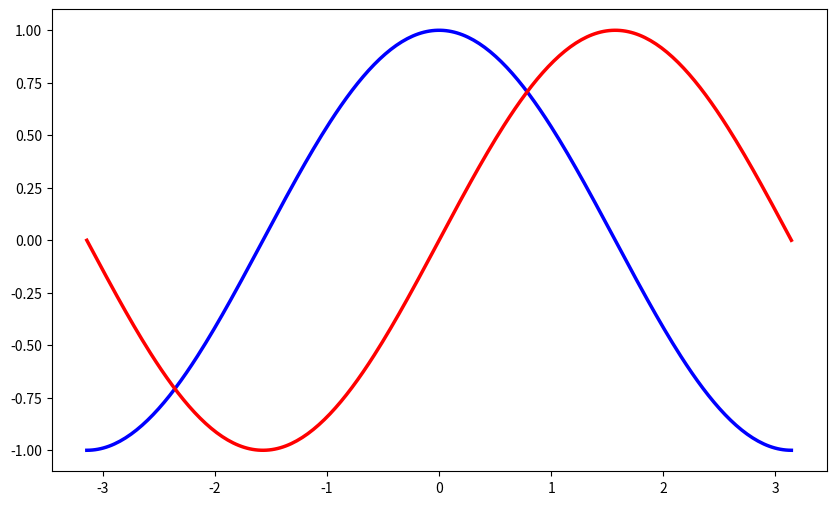

This figure's Python source:
import math
import numpy as np  # 画图过程中会使用numpy
import pandas as pd  # 画图过程中会使用pandas

from pylab import *
from matplotlib import pyplot as plt  # 为方便简介为plt


def a_test():
    n = 256
    x = np.linspace(-np.pi, np.pi, n, endpoint=True)
    y = np.sin(2 * x)

    plot(x, y + 1, color='blue', alpha=1.00)
    plot(x, y - 1, color='blue', alpha=1.00)
    show()


def b_test():
    n = 1024
    x = np.random.normal(0, 1, n)
    y = np.random.normal(0, 1, n)

    scatter(x, y)
    show()


def base_test():
    x = np.linspace(-1, 1, 50)  # 定义x数据范围
    y1 = 2 * x + 1  # 定义y数据范围
    y2 = x ** 2
    y = y2
    plt.figure()  # 定义一个图像窗口
    plt.plot(x, y)  # plot()画出曲线
    plt.show()  # 显示图像


def tuoyuan():
    """椭圆"""
    x = np.linspace(-1, 1, 50)
    y1 = math.sqrt(1 - x ** 2)
    y2 = -math.sqrt(1 - x ** 2)
    plt.figure()
    plt.plot(x, y1)
    plt.plot(x, y2)
    plt.show()


def test_sin():
    x = np.linspace(-np.pi, np.pi, 256, endpoint=True)  # 生成-π到+π的256个元素的等差数列
    c, s = np.cos(x), np.sin(x)  # 生成x的正弦余弦函数并赋值给c，s
    # plt.plot(x, c)  # 画出x与c的图像
    # plt.plot(x, s)  # 画出x与s的图像

    plt.figure(figsize=(10, 6), dpi=80)  # 设置图表的宽高比为10:6，设置dpi为80
    plt.plot(x, c, color="blue", linewidth=2.5, linestyle="-")  # 设置余弦函数颜色为蓝色，线宽2.5，样式为连线
    plt.plot(x, s, color="red", linewidth=2.5, linestyle="-")

    plt.show()  # 展示图像


# base_test()
# tuoyuan()
test_sin()
